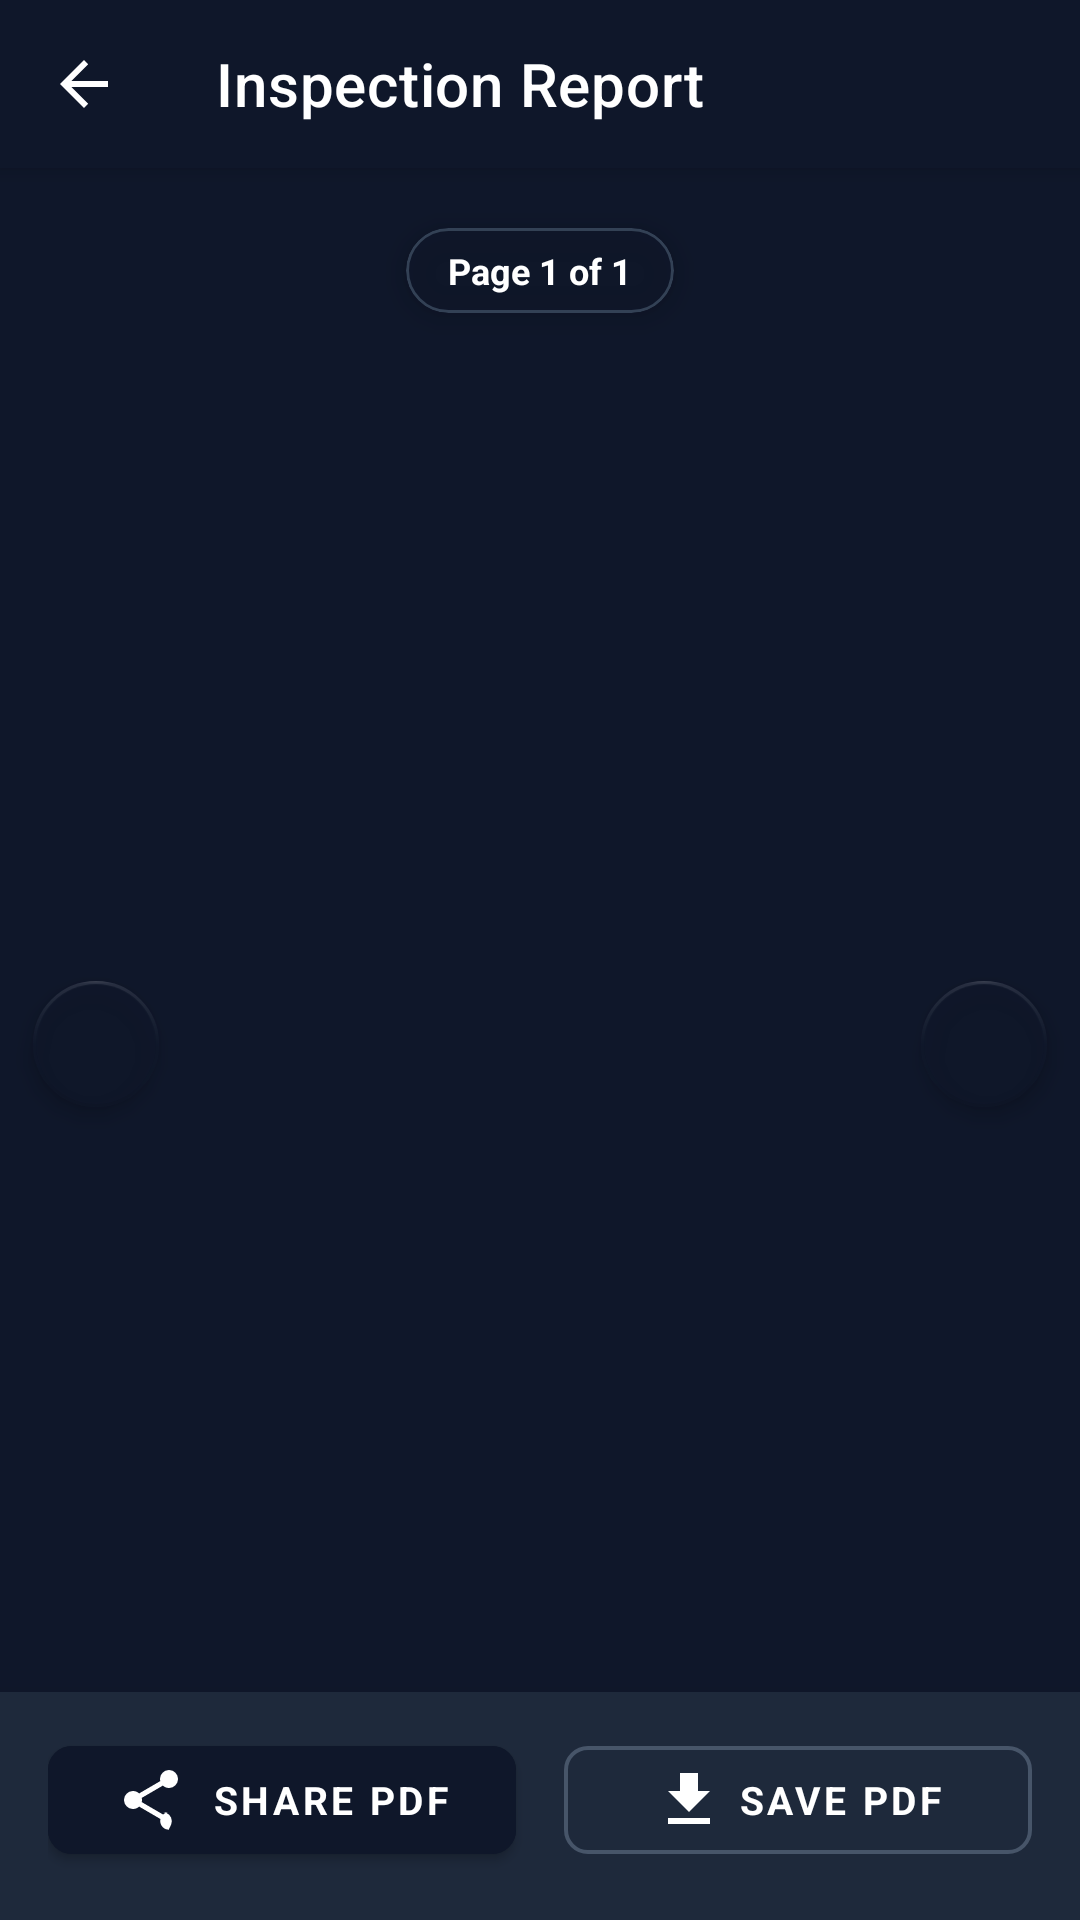

Write the Android layout XML for this screen, with the resource values it uses.
<!-- AndroidManifest.xml: application theme Theme.GraniteFlow -->
<!-- res/layout/activity_document_preview.xml -->
<?xml version="1.0" encoding="utf-8"?>
<androidx.coordinatorlayout.widget.CoordinatorLayout xmlns:android="http://schemas.android.com/apk/res/android"
    xmlns:app="http://schemas.android.com/apk/res-auto"
    android:layout_width="match_parent"
    android:layout_height="match_parent"
    android:background="#0F172A">

    <com.google.android.material.appbar.AppBarLayout
        android:layout_width="match_parent"
        android:layout_height="wrap_content"
        android:elevation="4dp">

        <com.google.android.material.appbar.MaterialToolbar
            android:id="@+id/toolbar"
            android:layout_width="match_parent"
            android:layout_height="?attr/actionBarSize"
            android:background="@color/primary_navy"
            app:navigationIcon="?attr/homeAsUpIndicator"
            app:navigationIconTint="@color/doc_white"
            app:title="Inspection Report"
            app:titleTextColor="@color/doc_white"
            app:subtitleTextColor="#94A3B8" />
    </com.google.android.material.appbar.AppBarLayout>

    <RelativeLayout
        android:layout_width="match_parent"
        android:layout_height="match_parent"
        app:layout_behavior="@string/appbar_scrolling_view_behavior">

        
        <androidx.viewpager2.widget.ViewPager2
            android:id="@+id/viewPagerPdf"
            android:layout_width="match_parent"
            android:layout_height="match_parent"
            android:layout_above="@+id/layoutBottomActions"
            android:clipToPadding="false"
            android:paddingStart="16dp"
            android:paddingEnd="16dp"
            android:paddingTop="12dp"
            android:paddingBottom="12dp" />

        
        <com.google.android.material.card.MaterialCardView
            android:id="@+id/cardPageIndicator"
            android:layout_width="wrap_content"
            android:layout_height="wrap_content"
            android:layout_alignParentTop="true"
            android:layout_centerHorizontal="true"
            android:layout_marginTop="20dp"
            app:cardBackgroundColor="#CC0F172A"
            app:cardCornerRadius="16dp"
            app:cardElevation="6dp"
            app:strokeColor="#334155"
            app:strokeWidth="1dp">

            <TextView
                android:id="@+id/tvPageIndicatorPill"
                android:layout_width="wrap_content"
                android:layout_height="wrap_content"
                android:paddingStart="14dp"
                android:paddingEnd="14dp"
                android:paddingTop="6dp"
                android:paddingBottom="6dp"
                android:text="Page 1 of 1"
                android:textColor="@color/doc_white"
                android:textSize="12sp"
                android:textStyle="bold" />
        </com.google.android.material.card.MaterialCardView>

        
        <com.google.android.material.floatingactionbutton.FloatingActionButton
            android:id="@+id/btnPrevPage"
            android:layout_width="wrap_content"
            android:layout_height="wrap_content"
            android:layout_centerVertical="true"
            android:layout_alignParentStart="true"
            android:layout_marginStart="8dp"
            android:contentDescription="Previous Page"
            app:fabCustomSize="42dp"
            app:backgroundTint="#CC0F172A"
            app:tint="@color/doc_white"
            app:srcCompat="@drawable/ic_arrow_back"
            app:elevation="4dp"
            app:borderWidth="1dp"
            app:rippleColor="#33FFFFFF" />

        
        <com.google.android.material.floatingactionbutton.FloatingActionButton
            android:id="@+id/btnNextPage"
            android:layout_width="wrap_content"
            android:layout_height="wrap_content"
            android:layout_centerVertical="true"
            android:layout_alignParentEnd="true"
            android:layout_marginEnd="8dp"
            android:contentDescription="Next Page"
            app:fabCustomSize="42dp"
            app:backgroundTint="#CC0F172A"
            app:tint="@color/doc_white"
            app:srcCompat="@drawable/ic_arrow_forward"
            app:elevation="4dp"
            app:borderWidth="1dp"
            app:rippleColor="#33FFFFFF" />

        
        <LinearLayout
            android:id="@+id/layoutPlaceholder"
            android:layout_width="match_parent"
            android:layout_height="match_parent"
            android:layout_above="@+id/layoutBottomActions"
            android:gravity="center"
            android:orientation="vertical"
            android:padding="24dp"
            android:visibility="gone">

            <ImageView
                android:layout_width="72dp"
                android:layout_height="72dp"
                android:src="@drawable/ic_picture_as_pdf"
                app:tint="#64748B" />

            <TextView
                android:id="@+id/tvDocFileName"
                android:layout_width="wrap_content"
                android:layout_height="wrap_content"
                android:layout_marginTop="12dp"
                android:text="INSPECTION_REPORT.pdf"
                android:textColor="@color/doc_white"
                android:textSize="14sp"
                android:textStyle="bold" />

            <TextView
                android:layout_width="wrap_content"
                android:layout_height="wrap_content"
                android:layout_marginTop="4dp"
                android:text="Multi-page Inspection Certificate"
                android:textColor="#94A3B8"
                android:textSize="12sp" />
        </LinearLayout>

        
        <LinearLayout
            android:id="@+id/layoutBottomActions"
            android:layout_width="match_parent"
            android:layout_height="wrap_content"
            android:layout_alignParentBottom="true"
            android:background="#1E293B"
            android:elevation="8dp"
            android:orientation="horizontal"
            android:paddingStart="16dp"
            android:paddingEnd="16dp"
            android:paddingTop="12dp"
            android:paddingBottom="16dp">

            <com.google.android.material.button.MaterialButton
                android:id="@+id/btnSharePdf"
                android:layout_width="0dp"
                android:layout_height="48dp"
                android:layout_weight="1"
                android:layout_marginEnd="8dp"
                android:backgroundTint="@color/primary_navy"
                android:text="Share PDF"
                android:textSize="13sp"
                android:textStyle="bold"
                app:cornerRadius="8dp"
                app:icon="@drawable/ic_share"
                app:iconGravity="textStart" />

            <com.google.android.material.button.MaterialButton
                android:id="@+id/btnSaveToDownloads"
                style="@style/Widget.MaterialComponents.Button.OutlinedButton"
                android:layout_width="0dp"
                android:layout_height="48dp"
                android:layout_weight="1"
                android:layout_marginStart="8dp"
                android:text="Save PDF"
                android:textColor="@color/doc_white"
                android:textSize="13sp"
                android:textStyle="bold"
                app:cornerRadius="8dp"
                app:icon="@drawable/ic_download"
                app:iconGravity="textStart"
                app:iconTint="@color/doc_white"
                app:strokeColor="#475569"
                app:strokeWidth="1.2dp" />
        </LinearLayout>

    </RelativeLayout>

</androidx.coordinatorlayout.widget.CoordinatorLayout>
<!-- resources referenced by this layout -->
<resources>
  <color name="doc_white">#FFFFFF</color>
  <color name="primary_navy">#0F172A</color>
  <!-- drawable ic_download (drawable) -->
  <vector xmlns:android="http://schemas.android.com/apk/res/android"
      android:width="24dp"
      android:height="24dp"
      android:viewportWidth="24"
      android:viewportHeight="24">
    <path
        android:fillColor="#FFFFFFFF"
        android:pathData="M19,9H15V3H9V9H5L12,16L19,9M5,18V20H19V18H5Z"/>
  </vector>
  <!-- drawable ic_picture_as_pdf (drawable) -->
  <vector xmlns:android="http://schemas.android.com/apk/res/android"
      android:width="24dp"
      android:height="24dp"
      android:viewportWidth="24"
      android:viewportHeight="24">
    <path
        android:fillColor="#FFFFFFFF"
        android:pathData="M19,3H5C3.9,3 3,3.9 3,5V19C3,20.1 3.9,21 5,21H19C20.1,21 21,20.1 21,19V5C21,3.9 20.1,3 19,3M9.5,11.5C9.5,12.3 8.8,13 8,13H7V15H5.5V9H8C8.8,9 9.5,9.7 9.5,10.5V11.5M14.5,13.5C14.5,14.3 13.8,15 13,15H10.5V9H13C13.8,9 14.5,9.7 14.5,10.5V13.5M18.5,10.5H16.5V11.5H18V13H16.5V15H15V9H18.5V10.5M7,10.5H8V11.5H7V10.5M12,10.5H13V13.5H12V10.5Z"/>
  </vector>
  <!-- drawable ic_share (drawable) -->
  <vector xmlns:android="http://schemas.android.com/apk/res/android"
      android:width="24dp"
      android:height="24dp"
      android:viewportWidth="24"
      android:viewportHeight="24">
    <path
        android:fillColor="#FFFFFFFF"
        android:pathData="M18,16.08C17.24,16.08 16.56,16.38 16.04,16.85L8.91,12.7C8.96,12.47 9,12.24 9,12C9,11.76 8.96,11.53 8.91,11.3L15.96,7.19C16.5,7.69 17.21,8 18,8A3,3 0 0,0 21,5A3,3 0 0,0 18,2A3,3 0 0,0 15,5C15,5.24 15.04,5.47 15.09,5.7L8.04,9.81C7.5,9.31 6.79,9 6,9A3,3 0 0,0 3,12A3,3 0 0,0 6,15C6.79,15 7.5,14.69 8.04,14.19L15.16,18.34C15.11,18.55 15.08,18.77 15.08,19C15.08,20.61 16.39,21.91 18,21.91C17.61,21.91 18.92,20.61 18.92,19A2.92,2.92 0 0,0 16,16.08H18Z"/>
  </vector>
  <style name="Theme.GraniteFlow" parent="Theme.MaterialComponents.DayNight.NoActionBar">
          <item name="colorPrimary">@color/primary_navy</item>
          <item name="colorPrimaryVariant">@color/primary_navy_dark</item>
          <item name="colorOnPrimary">@color/text_on_pill</item>
          <item name="colorSecondary">@color/accent_blue</item>
          <item name="colorSecondaryVariant">@color/accent_blue</item>
          <item name="colorOnSecondary">#FFFFFF</item>
          <item name="android:statusBarColor">@color/top_bar_bg</item>
          <item name="android:windowLightStatusBar" tools:targetApi="m">true</item>
          <item name="android:windowBackground">@color/app_bg</item>
          <item name="android:fontFamily">sans-serif</item>
          <item name="fontFamily">sans-serif</item>
          <item name="android:windowAnimationStyle">@style/SmoothWindowAnimations</item>
      </style>
  <color name="primary_navy_dark">#020617</color>
  <color name="text_on_pill">#FFFFFF</color>
  <color name="accent_blue">#3B82F6</color>
  <color name="top_bar_bg">#F8F9FA</color>
  <color name="app_bg">#F8F9FA</color>
  <style name="SmoothWindowAnimations" parent="@android:style/Animation.Activity">
          <item name="android:activityOpenEnterAnimation">@anim/slide_in_right</item>
          <item name="android:activityOpenExitAnimation">@anim/slide_out_left</item>
          <item name="android:activityCloseEnterAnimation">@anim/slide_in_left</item>
          <item name="android:activityCloseExitAnimation">@anim/slide_out_right</item>
      </style>
</resources>
